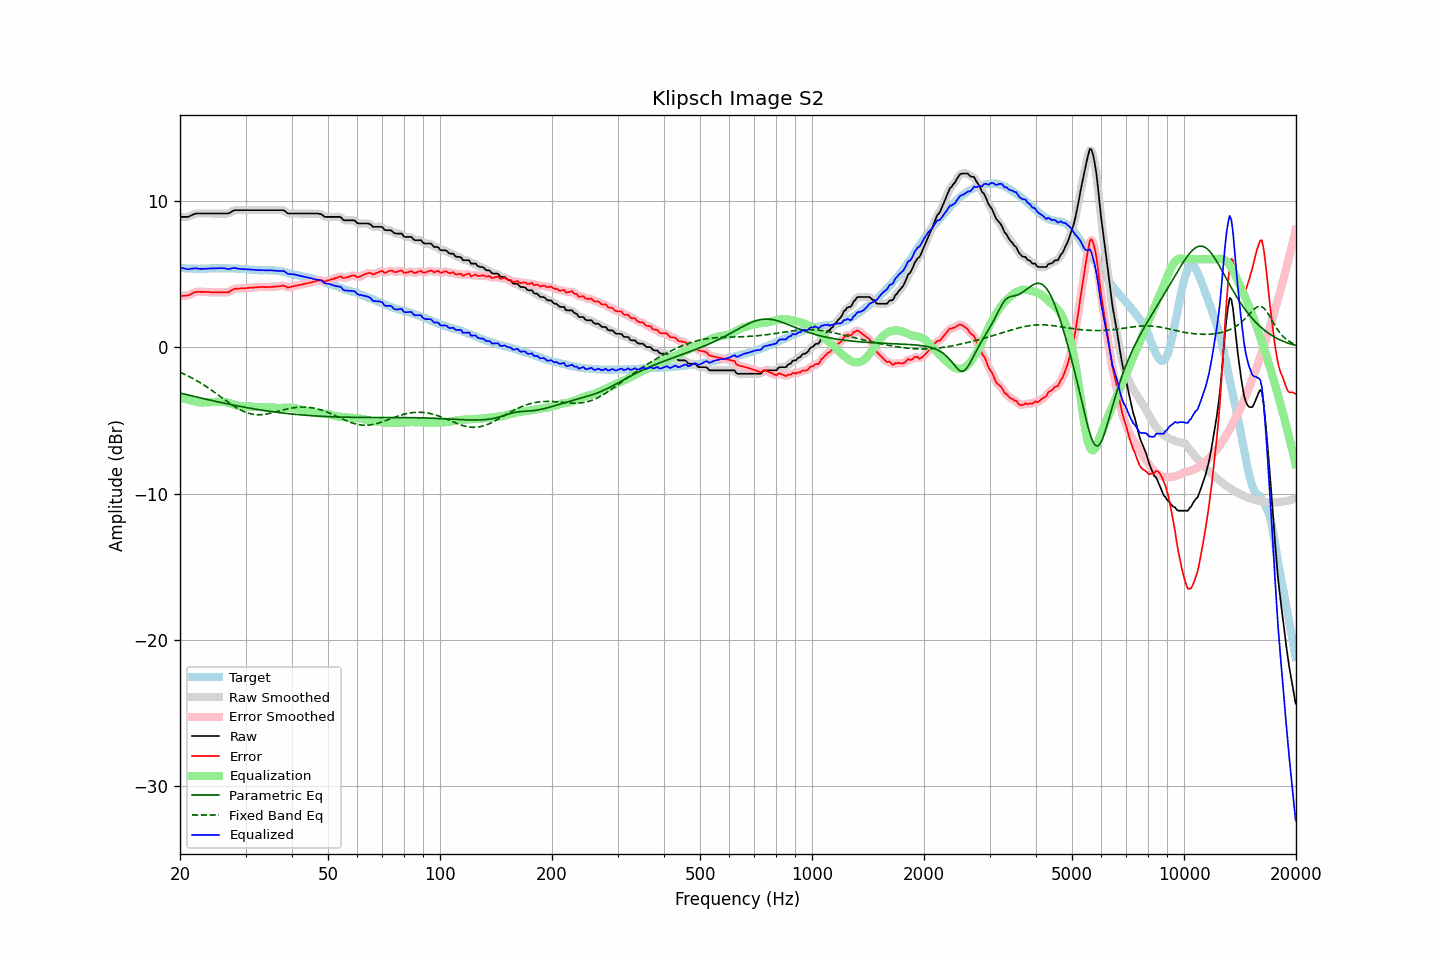

The data file committed next to this chart (first rows):
frequency, raw, error, smoothed, error_smoothed, equalization, parametric_eq, fixed_band_eq, equalized_raw, equalized_smoothed, target
20.00, 8.89, 3.48, 8.90, 3.49, -3.45, -3.13, -1.72, 5.44, 5.45, 5.41
20.20, 8.89, 3.50, 8.89, 3.49, -3.48, -3.16, -1.76, 5.42, 5.41, 5.40
20.40, 8.89, 3.51, 8.89, 3.50, -3.50, -3.18, -1.81, 5.39, 5.38, 5.39
20.61, 8.89, 3.51, 8.89, 3.51, -3.53, -3.21, -1.86, 5.36, 5.36, 5.39
20.81, 8.89, 3.53, 8.89, 3.52, -3.56, -3.24, -1.92, 5.34, 5.33, 5.37
21.02, 8.89, 3.53, 8.91, 3.54, -3.58, -3.26, -1.97, 5.31, 5.32, 5.37
21.23, 8.94, 3.58, 8.94, 3.58, -3.61, -3.29, -2.03, 5.33, 5.33, 5.37
21.44, 8.99, 3.63, 8.99, 3.63, -3.64, -3.32, -2.08, 5.36, 5.35, 5.36
21.66, 9.04, 3.69, 9.05, 3.69, -3.67, -3.34, -2.14, 5.37, 5.37, 5.35
21.87, 9.09, 3.74, 9.09, 3.73, -3.71, -3.37, -2.20, 5.39, 5.38, 5.35
22.09, 9.12, 3.77, 9.11, 3.76, -3.74, -3.40, -2.26, 5.39, 5.38, 5.35
22.31, 9.12, 3.77, 9.13, 3.78, -3.76, -3.42, -2.33, 5.36, 5.37, 5.35
22.54, 9.12, 3.78, 9.13, 3.78, -3.78, -3.45, -2.39, 5.35, 5.35, 5.34
22.76, 9.12, 3.77, 9.12, 3.77, -3.78, -3.47, -2.46, 5.34, 5.34, 5.35
22.99, 9.12, 3.77, 9.12, 3.77, -3.78, -3.50, -2.53, 5.34, 5.34, 5.35
23.22, 9.12, 3.77, 9.12, 3.77, -3.78, -3.53, -2.60, 5.35, 5.35, 5.35
23.45, 9.12, 3.77, 9.12, 3.77, -3.77, -3.55, -2.67, 5.35, 5.35, 5.35
23.69, 9.12, 3.76, 9.12, 3.77, -3.76, -3.58, -2.74, 5.36, 5.36, 5.36
23.92, 9.12, 3.76, 9.12, 3.76, -3.75, -3.60, -2.82, 5.37, 5.37, 5.36
24.16, 9.12, 3.74, 9.12, 3.75, -3.75, -3.63, -2.89, 5.37, 5.37, 5.38
24.40, 9.12, 3.73, 9.12, 3.74, -3.75, -3.65, -2.97, 5.38, 5.38, 5.39
24.65, 9.12, 3.73, 9.12, 3.73, -3.74, -3.68, -3.05, 5.38, 5.38, 5.39
24.89, 9.12, 3.74, 9.12, 3.74, -3.74, -3.70, -3.13, 5.38, 5.38, 5.39
25.14, 9.12, 3.75, 9.12, 3.74, -3.74, -3.72, -3.21, 5.39, 5.39, 5.38
25.39, 9.12, 3.75, 9.12, 3.74, -3.73, -3.75, -3.29, 5.39, 5.39, 5.38
25.65, 9.12, 3.74, 9.12, 3.74, -3.73, -3.77, -3.37, 5.39, 5.39, 5.38
25.91, 9.12, 3.74, 9.12, 3.74, -3.73, -3.80, -3.45, 5.39, 5.39, 5.38
26.16, 9.12, 3.74, 9.12, 3.74, -3.73, -3.82, -3.53, 5.39, 5.39, 5.38
26.43, 9.12, 3.74, 9.12, 3.74, -3.75, -3.84, -3.61, 5.38, 5.37, 5.38
26.69, 9.12, 3.74, 9.12, 3.74, -3.77, -3.87, -3.69, 5.35, 5.35, 5.38
26.96, 9.12, 3.74, 9.14, 3.76, -3.80, -3.89, -3.76, 5.33, 5.34, 5.38
27.23, 9.17, 3.80, 9.18, 3.81, -3.83, -3.91, -3.84, 5.34, 5.35, 5.37
27.50, 9.24, 3.87, 9.24, 3.87, -3.87, -3.93, -3.92, 5.37, 5.37, 5.37
27.77, 9.30, 3.94, 9.30, 3.93, -3.90, -3.95, -3.99, 5.40, 5.40, 5.37
28.05, 9.35, 3.99, 9.34, 3.98, -3.94, -3.98, -4.06, 5.41, 5.40, 5.36
28.33, 9.35, 3.99, 9.36, 3.99, -3.97, -4.00, -4.13, 5.38, 5.38, 5.36
28.62, 9.35, 4.00, 9.36, 4.00, -4.00, -4.02, -4.19, 5.36, 5.36, 5.35
28.90, 9.35, 4.00, 9.35, 4.00, -4.01, -4.04, -4.25, 5.34, 5.34, 5.35
29.19, 9.35, 4.01, 9.35, 4.01, -4.02, -4.06, -4.31, 5.33, 5.33, 5.34
29.48, 9.35, 4.01, 9.35, 4.01, -4.02, -4.08, -4.36, 5.33, 5.33, 5.34
29.78, 9.35, 4.03, 9.35, 4.02, -4.03, -4.10, -4.41, 5.33, 5.33, 5.33
30.08, 9.35, 4.02, 9.35, 4.03, -4.03, -4.12, -4.45, 5.32, 5.32, 5.33
30.38, 9.35, 4.04, 9.35, 4.04, -4.04, -4.14, -4.49, 5.31, 5.31, 5.31
30.68, 9.35, 4.05, 9.35, 4.05, -4.05, -4.16, -4.53, 5.31, 5.31, 5.30
30.99, 9.35, 4.06, 9.35, 4.06, -4.06, -4.18, -4.55, 5.30, 5.30, 5.29
31.30, 9.35, 4.06, 9.35, 4.07, -4.07, -4.20, -4.58, 5.29, 5.29, 5.29
31.61, 9.35, 4.07, 9.35, 4.07, -4.08, -4.22, -4.59, 5.28, 5.28, 5.29
31.93, 9.35, 4.09, 9.35, 4.08, -4.08, -4.24, -4.61, 5.27, 5.27, 5.26
32.24, 9.35, 4.09, 9.35, 4.09, -4.09, -4.25, -4.61, 5.26, 5.26, 5.26
32.57, 9.35, 4.10, 9.35, 4.10, -4.10, -4.27, -4.62, 5.26, 5.26, 5.25
32.89, 9.35, 4.11, 9.35, 4.11, -4.10, -4.29, -4.61, 5.25, 5.25, 5.25
33.22, 9.35, 4.11, 9.35, 4.10, -4.10, -4.31, -4.61, 5.25, 5.25, 5.24
33.55, 9.35, 4.10, 9.35, 4.10, -4.10, -4.32, -4.60, 5.25, 5.25, 5.25
33.89, 9.35, 4.09, 9.35, 4.10, -4.10, -4.34, -4.58, 5.25, 5.25, 5.26
34.23, 9.35, 4.11, 9.35, 4.10, -4.10, -4.36, -4.56, 5.25, 5.25, 5.25
34.57, 9.35, 4.11, 9.35, 4.10, -4.10, -4.37, -4.54, 5.25, 5.25, 5.24
34.92, 9.35, 4.11, 9.35, 4.11, -4.11, -4.39, -4.52, 5.25, 5.25, 5.24
35.27, 9.35, 4.10, 9.35, 4.11, -4.11, -4.40, -4.49, 5.24, 5.24, 5.25
35.62, 9.35, 4.13, 9.35, 4.12, -4.12, -4.42, -4.47, 5.23, 5.23, 5.23
35.97, 9.35, 4.12, 9.35, 4.12, -4.14, -4.43, -4.44, 5.22, 5.22, 5.23
... 635 more rows
